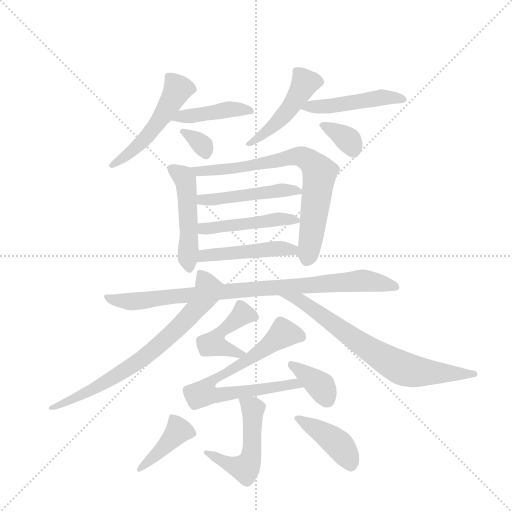
t = 0.00 s
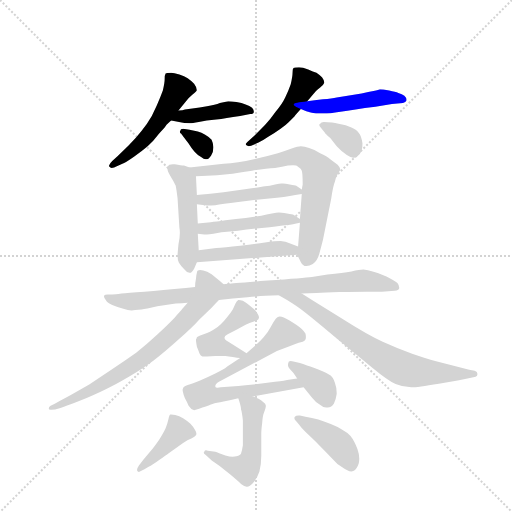
t = 2.70 s
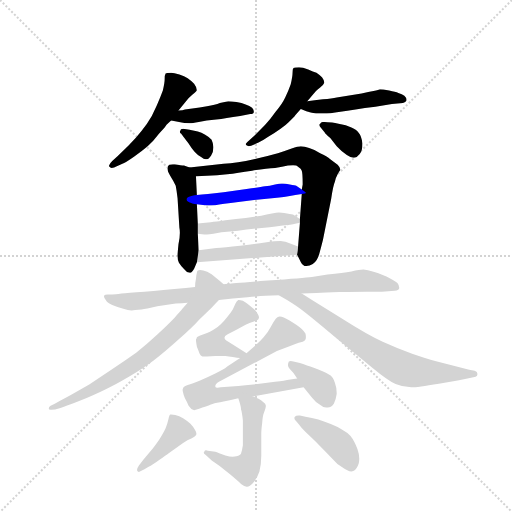
t = 5.39 s
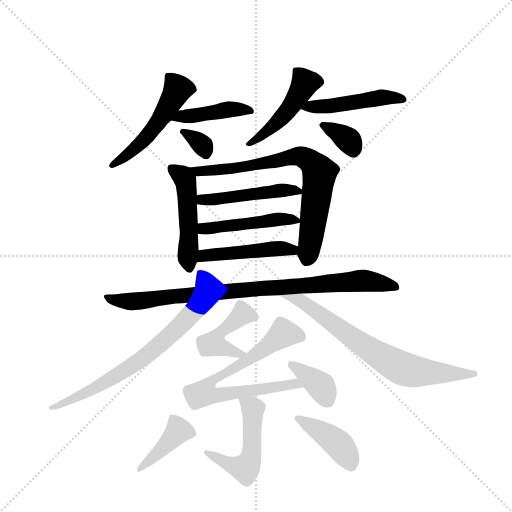
t = 8.09 s
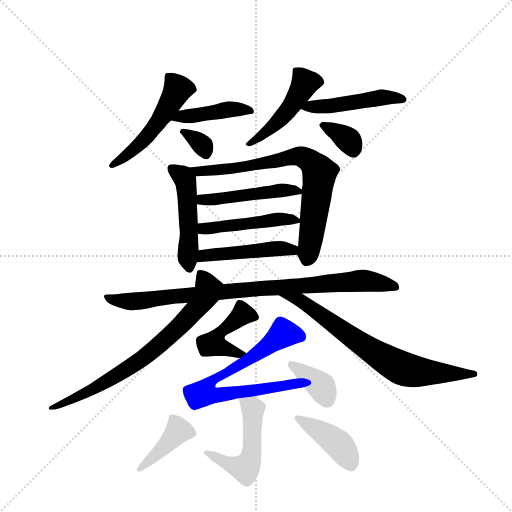
t = 10.78 s
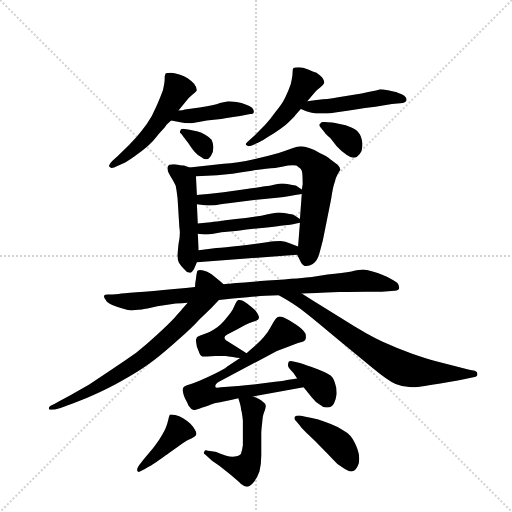
t = 13.48 s

The animated SVG that drew these frames (rendered in a browser with its animation timeline set to each time). Animation: 20 CSS @keyframes rules; one cycle of 13.48 s.

<svg version="1.1" viewBox="0 0 1024 1024" xmlns="http://www.w3.org/2000/svg">
  <g stroke="lightgray" stroke-dasharray="1,1" stroke-width="1" transform="scale(4, 4)">
    <line x1="0" y1="0" x2="256" y2="256"></line>
    <line x1="256" y1="0" x2="0" y2="256"></line>
    <line x1="128" y1="0" x2="128" y2="256"></line>
    <line x1="0" y1="128" x2="256" y2="128"></line>
  </g>
  <g transform="scale(0.92, -0.92) translate(60, -900)">
    <style type="text/css">
      
        @keyframes keyframes0 {
          from {
            stroke: blue;
            stroke-dashoffset: 512;
            stroke-width: 128;
          }
          63% {
            animation-timing-function: step-end;
            stroke: blue;
            stroke-dashoffset: 0;
            stroke-width: 128;
          }
          to {
            stroke: black;
            stroke-width: 1024;
          }
        }
        #make-me-a-hanzi-animation-0 {
          animation: keyframes0 0.6666666666666666s both;
          animation-delay: 0s;
          animation-timing-function: linear;
        }
      
        @keyframes keyframes1 {
          from {
            stroke: blue;
            stroke-dashoffset: 427;
            stroke-width: 128;
          }
          58% {
            animation-timing-function: step-end;
            stroke: blue;
            stroke-dashoffset: 0;
            stroke-width: 128;
          }
          to {
            stroke: black;
            stroke-width: 1024;
          }
        }
        #make-me-a-hanzi-animation-1 {
          animation: keyframes1 0.5974934895833334s both;
          animation-delay: 0.6666666666666666s;
          animation-timing-function: linear;
        }
      
        @keyframes keyframes2 {
          from {
            stroke: blue;
            stroke-dashoffset: 330;
            stroke-width: 128;
          }
          52% {
            animation-timing-function: step-end;
            stroke: blue;
            stroke-dashoffset: 0;
            stroke-width: 128;
          }
          to {
            stroke: black;
            stroke-width: 1024;
          }
        }
        #make-me-a-hanzi-animation-2 {
          animation: keyframes2 0.5185546875s both;
          animation-delay: 1.26416015625s;
          animation-timing-function: linear;
        }
      
        @keyframes keyframes3 {
          from {
            stroke: blue;
            stroke-dashoffset: 470;
            stroke-width: 128;
          }
          60% {
            animation-timing-function: step-end;
            stroke: blue;
            stroke-dashoffset: 0;
            stroke-width: 128;
          }
          to {
            stroke: black;
            stroke-width: 1024;
          }
        }
        #make-me-a-hanzi-animation-3 {
          animation: keyframes3 0.6324869791666666s both;
          animation-delay: 1.78271484375s;
          animation-timing-function: linear;
        }
      
        @keyframes keyframes4 {
          from {
            stroke: blue;
            stroke-dashoffset: 473;
            stroke-width: 128;
          }
          61% {
            animation-timing-function: step-end;
            stroke: blue;
            stroke-dashoffset: 0;
            stroke-width: 128;
          }
          to {
            stroke: black;
            stroke-width: 1024;
          }
        }
        #make-me-a-hanzi-animation-4 {
          animation: keyframes4 0.6349283854166666s both;
          animation-delay: 2.4152018229166665s;
          animation-timing-function: linear;
        }
      
        @keyframes keyframes5 {
          from {
            stroke: blue;
            stroke-dashoffset: 348;
            stroke-width: 128;
          }
          53% {
            animation-timing-function: step-end;
            stroke: blue;
            stroke-dashoffset: 0;
            stroke-width: 128;
          }
          to {
            stroke: black;
            stroke-width: 1024;
          }
        }
        #make-me-a-hanzi-animation-5 {
          animation: keyframes5 0.533203125s both;
          animation-delay: 3.050130208333333s;
          animation-timing-function: linear;
        }
      
        @keyframes keyframes6 {
          from {
            stroke: blue;
            stroke-dashoffset: 488;
            stroke-width: 128;
          }
          61% {
            animation-timing-function: step-end;
            stroke: blue;
            stroke-dashoffset: 0;
            stroke-width: 128;
          }
          to {
            stroke: black;
            stroke-width: 1024;
          }
        }
        #make-me-a-hanzi-animation-6 {
          animation: keyframes6 0.6471354166666666s both;
          animation-delay: 3.583333333333333s;
          animation-timing-function: linear;
        }
      
        @keyframes keyframes7 {
          from {
            stroke: blue;
            stroke-dashoffset: 743;
            stroke-width: 128;
          }
          71% {
            animation-timing-function: step-end;
            stroke: blue;
            stroke-dashoffset: 0;
            stroke-width: 128;
          }
          to {
            stroke: black;
            stroke-width: 1024;
          }
        }
        #make-me-a-hanzi-animation-7 {
          animation: keyframes7 0.8546549479166666s both;
          animation-delay: 4.23046875s;
          animation-timing-function: linear;
        }
      
        @keyframes keyframes8 {
          from {
            stroke: blue;
            stroke-dashoffset: 474;
            stroke-width: 128;
          }
          61% {
            animation-timing-function: step-end;
            stroke: blue;
            stroke-dashoffset: 0;
            stroke-width: 128;
          }
          to {
            stroke: black;
            stroke-width: 1024;
          }
        }
        #make-me-a-hanzi-animation-8 {
          animation: keyframes8 0.6357421875s both;
          animation-delay: 5.085123697916667s;
          animation-timing-function: linear;
        }
      
        @keyframes keyframes9 {
          from {
            stroke: blue;
            stroke-dashoffset: 467;
            stroke-width: 128;
          }
          60% {
            animation-timing-function: step-end;
            stroke: blue;
            stroke-dashoffset: 0;
            stroke-width: 128;
          }
          to {
            stroke: black;
            stroke-width: 1024;
          }
        }
        #make-me-a-hanzi-animation-9 {
          animation: keyframes9 0.6300455729166666s both;
          animation-delay: 5.720865885416667s;
          animation-timing-function: linear;
        }
      
        @keyframes keyframes10 {
          from {
            stroke: blue;
            stroke-dashoffset: 466;
            stroke-width: 128;
          }
          60% {
            animation-timing-function: step-end;
            stroke: blue;
            stroke-dashoffset: 0;
            stroke-width: 128;
          }
          to {
            stroke: black;
            stroke-width: 1024;
          }
        }
        #make-me-a-hanzi-animation-10 {
          animation: keyframes10 0.6292317708333334s both;
          animation-delay: 6.350911458333334s;
          animation-timing-function: linear;
        }
      
        @keyframes keyframes11 {
          from {
            stroke: blue;
            stroke-dashoffset: 890;
            stroke-width: 128;
          }
          74% {
            animation-timing-function: step-end;
            stroke: blue;
            stroke-dashoffset: 0;
            stroke-width: 128;
          }
          to {
            stroke: black;
            stroke-width: 1024;
          }
        }
        #make-me-a-hanzi-animation-11 {
          animation: keyframes11 0.9742838541666666s both;
          animation-delay: 6.980143229166667s;
          animation-timing-function: linear;
        }
      
        @keyframes keyframes12 {
          from {
            stroke: blue;
            stroke-dashoffset: 735;
            stroke-width: 128;
          }
          71% {
            animation-timing-function: step-end;
            stroke: blue;
            stroke-dashoffset: 0;
            stroke-width: 128;
          }
          to {
            stroke: black;
            stroke-width: 1024;
          }
        }
        #make-me-a-hanzi-animation-12 {
          animation: keyframes12 0.84814453125s both;
          animation-delay: 7.954427083333334s;
          animation-timing-function: linear;
        }
      
        @keyframes keyframes13 {
          from {
            stroke: blue;
            stroke-dashoffset: 712;
            stroke-width: 128;
          }
          70% {
            animation-timing-function: step-end;
            stroke: blue;
            stroke-dashoffset: 0;
            stroke-width: 128;
          }
          to {
            stroke: black;
            stroke-width: 1024;
          }
        }
        #make-me-a-hanzi-animation-13 {
          animation: keyframes13 0.8294270833333334s both;
          animation-delay: 8.802571614583334s;
          animation-timing-function: linear;
        }
      
        @keyframes keyframes14 {
          from {
            stroke: blue;
            stroke-dashoffset: 445;
            stroke-width: 128;
          }
          59% {
            animation-timing-function: step-end;
            stroke: blue;
            stroke-dashoffset: 0;
            stroke-width: 128;
          }
          to {
            stroke: black;
            stroke-width: 1024;
          }
        }
        #make-me-a-hanzi-animation-14 {
          animation: keyframes14 0.6121419270833334s both;
          animation-delay: 9.631998697916668s;
          animation-timing-function: linear;
        }
      
        @keyframes keyframes15 {
          from {
            stroke: blue;
            stroke-dashoffset: 727;
            stroke-width: 128;
          }
          70% {
            animation-timing-function: step-end;
            stroke: blue;
            stroke-dashoffset: 0;
            stroke-width: 128;
          }
          to {
            stroke: black;
            stroke-width: 1024;
          }
        }
        #make-me-a-hanzi-animation-15 {
          animation: keyframes15 0.8416341145833334s both;
          animation-delay: 10.244140625000002s;
          animation-timing-function: linear;
        }
      
        @keyframes keyframes16 {
          from {
            stroke: blue;
            stroke-dashoffset: 371;
            stroke-width: 128;
          }
          55% {
            animation-timing-function: step-end;
            stroke: blue;
            stroke-dashoffset: 0;
            stroke-width: 128;
          }
          to {
            stroke: black;
            stroke-width: 1024;
          }
        }
        #make-me-a-hanzi-animation-16 {
          animation: keyframes16 0.5519205729166666s both;
          animation-delay: 11.085774739583336s;
          animation-timing-function: linear;
        }
      
        @keyframes keyframes17 {
          from {
            stroke: blue;
            stroke-dashoffset: 514;
            stroke-width: 128;
          }
          63% {
            animation-timing-function: step-end;
            stroke: blue;
            stroke-dashoffset: 0;
            stroke-width: 128;
          }
          to {
            stroke: black;
            stroke-width: 1024;
          }
        }
        #make-me-a-hanzi-animation-17 {
          animation: keyframes17 0.6682942708333334s both;
          animation-delay: 11.637695312500002s;
          animation-timing-function: linear;
        }
      
        @keyframes keyframes18 {
          from {
            stroke: blue;
            stroke-dashoffset: 410;
            stroke-width: 128;
          }
          57% {
            animation-timing-function: step-end;
            stroke: blue;
            stroke-dashoffset: 0;
            stroke-width: 128;
          }
          to {
            stroke: black;
            stroke-width: 1024;
          }
        }
        #make-me-a-hanzi-animation-18 {
          animation: keyframes18 0.5836588541666666s both;
          animation-delay: 12.305989583333336s;
          animation-timing-function: linear;
        }
      
        @keyframes keyframes19 {
          from {
            stroke: blue;
            stroke-dashoffset: 414;
            stroke-width: 128;
          }
          57% {
            animation-timing-function: step-end;
            stroke: blue;
            stroke-dashoffset: 0;
            stroke-width: 128;
          }
          to {
            stroke: black;
            stroke-width: 1024;
          }
        }
        #make-me-a-hanzi-animation-19 {
          animation: keyframes19 0.5869140625s both;
          animation-delay: 12.889648437500002s;
          animation-timing-function: linear;
        }
      
    </style>
    
      <path d="M 328 660 L 348 684 Q 350 687 358 694 Q 367 701 368 704 Q 368 710 362 718 Q 354 726 348 730 Q 341 734 330 738 Q 318 742 312 742 Q 302 742 300 740 Q 298 737 298 728 Q 298 720 294 703 Q 288 687 284 678 Q 280 668 270 648 Q 259 629 248 616 Q 237 602 220 584 L 196 561 L 184 550 Q 179 545 178 542 Q 177 541 177 539 Q 177 537 180 536 Q 181 535 183 535 Q 185 535 188 536 L 206 544 Q 212 546 232 560 Q 251 573 262 583 Q 273 593 286 610 Q 301 626 302 629 L 312 638 L 328 660 Z" fill="lightgray"></path>
    
      <path d="M 312 638 L 318 637 L 332 634 Q 340 632 352 632 Q 358 632 372 635 Q 388 638 410 640 Q 430 643 462 648 L 484 652 Q 492 652 492 657 Q 492 662 488 666 Q 483 670 474 673 Q 466 676 454 678 Q 443 680 436 680 Q 430 679 418 676 Q 408 672 390 669 Q 374 666 358 664 L 342 662 Q 338 660 328 660 C 298 659 282 643 312 638 Z" fill="lightgray"></path>
    
      <path d="M 340 601 L 350 588 Q 356 578 363 570 Q 370 562 378 558 Q 383 554 387 554 L 390 554 Q 394 554 399 562 Q 404 570 404 580 Q 403 590 400 596 Q 395 602 386 607 Q 378 612 370 614 L 352 618 L 338 620 Q 332 620 332 616 Q 331 615 331 613 Q 331 611 334 609 L 340 601 Z" fill="lightgray"></path>
    
      <path d="M 608 680 L 626 701 Q 628 704 636 710 Q 644 716 645 720 L 645 721 Q 645 725 640 732 Q 634 738 628 742 Q 621 744 610 749 Q 598 754 590 754 Q 580 754 578 752 Q 576 750 576 742 Q 576 734 572 717 Q 566 700 560 688 Q 554 675 540 658 Q 528 641 516 628 L 494 606 L 482 595 Q 476 590 474 587 Q 474 585 478 583 Q 479 582 481 582 Q 483 582 486 583 L 502 590 Q 511 594 524 603 Q 539 612 550 620 Q 561 628 568 635 Q 575 642 580 647 Q 584 652 594 663 L 608 680 Z" fill="lightgray"></path>
    
      <path d="M 594 663 L 606 658 Q 608 657 618 655 Q 626 653 638 653 L 643 653 Q 656 653 680 657 Q 708 662 756 668 L 792 674 L 816 676 Q 822 677 824 682 Q 824 688 819 692 Q 814 696 806 698 Q 800 700 786 703 Q 772 706 766 706 Q 764 705 752 702 Q 742 700 726 697 L 672 688 Q 662 686 642 684 Q 623 682 608 680 C 578 676 566 675 594 663 Z" fill="lightgray"></path>
    
      <path d="M 646 612 Q 646 610 658 600 L 672 582 Q 683 570 694 563 Q 703 557 708 557 L 710 557 Q 717 558 722 565 Q 728 572 728 588 Q 726 604 720 611 Q 716 618 704 623 Q 693 628 676 631 Q 660 634 652 634 L 644 635 Q 638 635 636 631 Q 634 630 634 628 Q 634 626 638 622 L 646 612 Z" fill="lightgray"></path>
    
      <path d="M 352 536 L 340 540 Q 334 540 320 543 L 316 543 Q 311 543 308 542 Q 305 540 304 535 L 304 533 Q 304 528 310 518 Q 317 507 322 496 Q 324 486 326 469 L 330 405 Q 331 400 331 394 Q 331 382 328 369 Q 326 350 326 344 Q 326 334 329 329 Q 332 324 340 315 Q 346 307 352 307 L 353 307 Q 357 307 362 316 L 368 330 L 372 356 L 370 392 L 370 414 L 368 456 L 368 476 L 366 517 C 365 532 365 532 352 536 Z" fill="lightgray"></path>
    
      <path d="M 586 346 L 592 334 Q 596 324 602 322 L 606 322 Q 613 322 620 326 Q 630 333 634 348 Q 638 362 642 378 L 660 468 Q 664 496 668 505 Q 670 514 674 521 Q 678 528 680 531 Q 680 536 674 542 L 658 554 Q 651 560 636 567 Q 625 574 612 578 Q 602 582 594 582 Q 588 582 574 577 Q 561 572 544 567 Q 525 562 492 554 Q 456 546 426 544 L 352 536 C 322 533 336 516 366 517 L 390 518 Q 412 518 434 521 Q 456 524 488 529 Q 520 534 538 535 Q 554 537 566 540 Q 572 541 577 541 Q 581 541 584 540 Q 586 539 590 536 Q 594 534 596 529 Q 598 524 598 499 L 596 488 L 596 478 L 592 424 L 592 416 L 588 364 C 587 345 585 347 586 346 Z" fill="lightgray"></path>
    
      <path d="M 368 456 L 390 453 L 393 453 Q 397 453 408 454 Q 422 457 458 461 L 498 466 L 542 470 Q 558 472 570 474 Q 581 476 596 478 C 608 480 608 480 596 488 L 584 496 Q 582 497 570 499 Q 560 501 555 501 L 552 501 Q 548 501 538 499 Q 526 496 516 495 Q 506 493 476 489 L 426 482 Q 405 480 392 478 Q 378 477 368 476 C 338 473 338 460 368 456 Z" fill="lightgray"></path>
    
      <path d="M 370 392 L 384 390 Q 386 390 404 392 Q 421 396 440 397 Q 457 398 476 401 L 526 406 Q 555 410 566 411 Q 575 412 592 416 C 601 418 601 418 592 424 L 578 433 Q 576 434 564 436 Q 550 438 546 438 Q 542 438 531 436 Q 520 434 508 431 L 474 426 Q 454 424 430 421 Q 409 418 398 417 L 370 414 C 340 411 340 396 370 392 Z" fill="lightgray"></path>
    
      <path d="M 368 330 L 586 346 C 616 348 616 353 588 364 L 568 372 Q 562 375 550 376 Q 538 376 516 373 Q 497 370 462 366 Q 427 362 410 361 L 372 356 C 342 352 338 328 368 330 Z" fill="lightgray"></path>
    
      <path d="M 416 248 L 446 251 L 478 254 Q 502 256 517 257 Q 532 258 546 258 L 596 262 L 628 263 Q 646 264 678 265 Q 712 266 736 266 L 770 266 L 798 268 Q 808 269 808 274 Q 808 280 804 285 Q 798 290 780 299 Q 760 308 750 310 Q 740 313 730 314 Q 722 314 704 310 Q 686 307 652 303 L 618 298 Q 601 296 522 290 Q 442 284 438 283 Q 436 283 426 282 L 364 276 L 344 274 Q 292 269 254 266 Q 217 264 204 262 Q 190 260 184 260 L 174 260 Q 168 260 166 257 L 166 256 Q 166 252 170 248 Q 172 243 184 237 Q 196 232 210 228 Q 218 225 226 225 Q 230 225 234 226 Q 241 226 248 227 Q 256 228 282 234 L 322 240 L 336 241 Q 340 241 348 242 L 416 248 Z" fill="lightgray"></path>
    
      <path d="M 426 282 L 418 289 L 400 304 Q 390 311 382 312 Q 378 313 375 313 Q 372 313 370 312 Q 368 310 368 307 Q 367 304 366 294 Q 364 284 364 276 L 348 242 L 336 228 Q 332 223 320 210 Q 307 196 282 173 Q 257 150 236 133 Q 212 116 182 96 L 134 64 L 92 40 Q 68 27 58 22 L 50 18 Q 46 16 46 12 Q 46 9 50 9 L 52 9 L 60 10 Q 72 12 112 28 Q 150 44 170 54 Q 188 62 222 82 Q 254 101 276 118 Q 298 135 328 162 Q 358 188 374 206 L 400 231 Q 407 239 416 248 C 437 270 438 271 426 282 Z" fill="lightgray"></path>
    
      <path d="M 546 258 L 564 248 Q 587 234 602 222 Q 618 210 688 151 L 750 100 Q 784 72 800 65 Q 816 58 834 58 Q 847 58 894 66 Q 941 74 964 79 L 974 81 Q 978 82 978 87 Q 978 92 972 94 L 960 96 L 886 115 Q 868 120 836 131 Q 805 142 772 157 Q 739 172 684 207 L 620 247 L 596 262 C 571 278 520 273 546 258 Z" fill="lightgray"></path>
    
      <path d="M 476 132 L 446 151 L 432 160 Q 428 163 428 166 Q 428 170 434 173 L 454 183 L 474 194 Q 482 198 492 201 Q 502 204 502 207 Q 503 208 503 210 Q 503 213 500 218 Q 496 226 484 235 Q 472 244 468 246 Q 462 248 459 248 L 458 248 Q 454 246 452 240 L 446 227 Q 442 220 434 211 Q 427 202 420 195 Q 413 188 404 183 Q 396 178 390 176 L 374 170 Q 370 168 368 167 Q 368 165 366 162 Q 366 158 368 146 Q 372 136 374 131 Q 376 126 380 125 L 390 125 Q 398 126 408 126 L 430 126 Q 437 125 446 124 Q 456 122 462 122 C 492 120 496 119 476 132 Z" fill="lightgray"></path>
    
      <path d="M 586 77 L 564 74 Q 562 73 538 70 L 500 65 Q 484 63 458 61 L 420 58 Q 416 57 413 57 Q 408 57 408 60 Q 408 63 410 65 Q 412 68 416 70 L 542 137 L 568 147 Q 586 154 594 156 Q 603 158 604 162 Q 605 164 605 167 Q 605 171 604 175 Q 599 184 584 194 Q 568 204 558 209 Q 552 212 548 212 Q 546 212 544 211 Q 540 209 534 199 Q 528 188 522 178 Q 514 167 506 159 L 492 146 Q 485 140 476 132 L 462 122 L 434 103 Q 426 96 408 88 Q 392 80 375 73 Q 358 66 348 63 Q 339 60 338 56 Q 337 54 337 52 Q 337 50 338 47 Q 339 41 342 34 Q 346 27 350 18 Q 356 9 362 8 Q 364 8 380 14 Q 396 20 402 22 Q 410 24 426 27 Q 442 30 458 34 L 490 38 L 600 58 C 630 63 616 81 586 77 Z" fill="lightgray"></path>
    
      <path d="M 600 58 L 618 36 Q 626 26 634 21 Q 642 14 649 14 L 652 14 Q 661 15 666 23 Q 670 30 672 44 Q 672 58 668 68 Q 664 80 658 84 Q 652 89 632 97 Q 610 105 606 106 Q 602 108 592 111 L 578 114 Q 574 115 572 115 Q 569 115 568 114 Q 566 110 566 106 Q 566 102 570 98 L 578 89 L 586 77 L 600 58 Z" fill="lightgray"></path>
    
      <path d="M 458 34 L 460 28 Q 464 15 464 10 Q 466 5 468 -14 L 468 -68 Q 466 -81 464 -86 Q 463 -90 454 -92 Q 450 -93 446 -93 Q 439 -93 430 -90 Q 414 -84 408 -82 L 392 -80 Q 390 -79 388 -79 Q 385 -79 384 -82 Q 383 -83 383 -84 Q 383 -86 386 -88 L 398 -99 Q 400 -102 412 -109 Q 422 -116 440 -131 Q 458 -146 464 -152 Q 472 -158 476 -158 L 477 -158 Q 483 -158 490 -150 Q 499 -140 504 -125 Q 508 -110 508 -90 L 508 -42 Q 508 -35 510 -19 Q 511 -4 514 3 Q 518 14 518 18 Q 518 22 512 26 Q 508 30 502 33 Q 496 36 490 38 C 462 49 452 53 458 34 Z" fill="lightgray"></path>
    
      <path d="M 264 -114 Q 270 -112 286 -100 Q 302 -89 306 -86 L 338 -63 Q 348 -56 356 -53 Q 364 -49 366 -46 Q 367 -45 367 -43 Q 367 -40 364 -35 Q 360 -27 354 -21 Q 346 -14 338 -9 Q 330 -4 321 -2 Q 315 -1 312 -1 L 310 -1 Q 308 -2 306 -12 Q 304 -21 300 -31 Q 296 -40 286 -56 Q 275 -72 268 -80 L 252 -99 L 242 -112 Q 238 -118 238 -121 L 238 -123 Q 239 -126 242 -126 L 254 -120 L 264 -114 Z" fill="lightgray"></path>
    
      <path d="M 590 -23 Q 594 -29 606 -41 Q 618 -52 636 -70 Q 653 -87 664 -99 Q 674 -111 684 -116 Q 696 -125 704 -125 Q 706 -125 708 -124 Q 716 -120 720 -107 Q 721 -102 721 -97 Q 721 -87 717 -76 Q 710 -58 702 -48 Q 694 -39 684 -34 Q 674 -28 659 -22 Q 644 -16 632 -12 Q 618 -8 604 -6 L 592 -3 L 589 -3 Q 583 -3 581 -6 Q 580 -7 580 -9 Q 580 -12 584 -16 L 590 -23 Z" fill="lightgray"></path>
    
    
      <clipPath id="make-me-a-hanzi-clip-0">
        <path d="M 328 660 L 348 684 Q 350 687 358 694 Q 367 701 368 704 Q 368 710 362 718 Q 354 726 348 730 Q 341 734 330 738 Q 318 742 312 742 Q 302 742 300 740 Q 298 737 298 728 Q 298 720 294 703 Q 288 687 284 678 Q 280 668 270 648 Q 259 629 248 616 Q 237 602 220 584 L 196 561 L 184 550 Q 179 545 178 542 Q 177 541 177 539 Q 177 537 180 536 Q 181 535 183 535 Q 185 535 188 536 L 206 544 Q 212 546 232 560 Q 251 573 262 583 Q 273 593 286 610 Q 301 626 302 629 L 312 638 L 328 660 Z"></path>
      </clipPath>
      <path clip-path="url(#make-me-a-hanzi-clip-0)" d="M 307 733 L 325 704 L 294 648 L 231 574 L 181 540" fill="none" id="make-me-a-hanzi-animation-0" stroke-dasharray="384 768" stroke-linecap="round"></path>
    
      <clipPath id="make-me-a-hanzi-clip-1">
        <path d="M 312 638 L 318 637 L 332 634 Q 340 632 352 632 Q 358 632 372 635 Q 388 638 410 640 Q 430 643 462 648 L 484 652 Q 492 652 492 657 Q 492 662 488 666 Q 483 670 474 673 Q 466 676 454 678 Q 443 680 436 680 Q 430 679 418 676 Q 408 672 390 669 Q 374 666 358 664 L 342 662 Q 338 660 328 660 C 298 659 282 643 312 638 Z"></path>
      </clipPath>
      <path clip-path="url(#make-me-a-hanzi-clip-1)" d="M 316 644 L 447 663 L 485 659" fill="none" id="make-me-a-hanzi-animation-1" stroke-dasharray="299 598" stroke-linecap="round"></path>
    
      <clipPath id="make-me-a-hanzi-clip-2">
        <path d="M 340 601 L 350 588 Q 356 578 363 570 Q 370 562 378 558 Q 383 554 387 554 L 390 554 Q 394 554 399 562 Q 404 570 404 580 Q 403 590 400 596 Q 395 602 386 607 Q 378 612 370 614 L 352 618 L 338 620 Q 332 620 332 616 Q 331 615 331 613 Q 331 611 334 609 L 340 601 Z"></path>
      </clipPath>
      <path clip-path="url(#make-me-a-hanzi-clip-2)" d="M 335 613 L 373 591 L 389 565" fill="none" id="make-me-a-hanzi-animation-2" stroke-dasharray="202 404" stroke-linecap="round"></path>
    
      <clipPath id="make-me-a-hanzi-clip-3">
        <path d="M 608 680 L 626 701 Q 628 704 636 710 Q 644 716 645 720 L 645 721 Q 645 725 640 732 Q 634 738 628 742 Q 621 744 610 749 Q 598 754 590 754 Q 580 754 578 752 Q 576 750 576 742 Q 576 734 572 717 Q 566 700 560 688 Q 554 675 540 658 Q 528 641 516 628 L 494 606 L 482 595 Q 476 590 474 587 Q 474 585 478 583 Q 479 582 481 582 Q 483 582 486 583 L 502 590 Q 511 594 524 603 Q 539 612 550 620 Q 561 628 568 635 Q 575 642 580 647 Q 584 652 594 663 L 608 680 Z"></path>
      </clipPath>
      <path clip-path="url(#make-me-a-hanzi-clip-3)" d="M 634 721 L 602 719 L 575 672 L 545 636 L 513 607 L 480 589" fill="none" id="make-me-a-hanzi-animation-3" stroke-dasharray="342 684" stroke-linecap="round"></path>
    
      <clipPath id="make-me-a-hanzi-clip-4">
        <path d="M 594 663 L 606 658 Q 608 657 618 655 Q 626 653 638 653 L 643 653 Q 656 653 680 657 Q 708 662 756 668 L 792 674 L 816 676 Q 822 677 824 682 Q 824 688 819 692 Q 814 696 806 698 Q 800 700 786 703 Q 772 706 766 706 Q 764 705 752 702 Q 742 700 726 697 L 672 688 Q 662 686 642 684 Q 623 682 608 680 C 578 676 566 675 594 663 Z"></path>
      </clipPath>
      <path clip-path="url(#make-me-a-hanzi-clip-4)" d="M 601 664 L 764 688 L 816 684" fill="none" id="make-me-a-hanzi-animation-4" stroke-dasharray="345 690" stroke-linecap="round"></path>
    
      <clipPath id="make-me-a-hanzi-clip-5">
        <path d="M 646 612 Q 646 610 658 600 L 672 582 Q 683 570 694 563 Q 703 557 708 557 L 710 557 Q 717 558 722 565 Q 728 572 728 588 Q 726 604 720 611 Q 716 618 704 623 Q 693 628 676 631 Q 660 634 652 634 L 644 635 Q 638 635 636 631 Q 634 630 634 628 Q 634 626 638 622 L 646 612 Z"></path>
      </clipPath>
      <path clip-path="url(#make-me-a-hanzi-clip-5)" d="M 639 627 L 689 602 L 709 572" fill="none" id="make-me-a-hanzi-animation-5" stroke-dasharray="220 440" stroke-linecap="round"></path>
    
      <clipPath id="make-me-a-hanzi-clip-6">
        <path d="M 352 536 L 340 540 Q 334 540 320 543 L 316 543 Q 311 543 308 542 Q 305 540 304 535 L 304 533 Q 304 528 310 518 Q 317 507 322 496 Q 324 486 326 469 L 330 405 Q 331 400 331 394 Q 331 382 328 369 Q 326 350 326 344 Q 326 334 329 329 Q 332 324 340 315 Q 346 307 352 307 L 353 307 Q 357 307 362 316 L 368 330 L 372 356 L 370 392 L 370 414 L 368 456 L 368 476 L 366 517 C 365 532 365 532 352 536 Z"></path>
      </clipPath>
      <path clip-path="url(#make-me-a-hanzi-clip-6)" d="M 313 535 L 343 508 L 353 317" fill="none" id="make-me-a-hanzi-animation-6" stroke-dasharray="360 720" stroke-linecap="round"></path>
    
      <clipPath id="make-me-a-hanzi-clip-7">
        <path d="M 586 346 L 592 334 Q 596 324 602 322 L 606 322 Q 613 322 620 326 Q 630 333 634 348 Q 638 362 642 378 L 660 468 Q 664 496 668 505 Q 670 514 674 521 Q 678 528 680 531 Q 680 536 674 542 L 658 554 Q 651 560 636 567 Q 625 574 612 578 Q 602 582 594 582 Q 588 582 574 577 Q 561 572 544 567 Q 525 562 492 554 Q 456 546 426 544 L 352 536 C 322 533 336 516 366 517 L 390 518 Q 412 518 434 521 Q 456 524 488 529 Q 520 534 538 535 Q 554 537 566 540 Q 572 541 577 541 Q 581 541 584 540 Q 586 539 590 536 Q 594 534 596 529 Q 598 524 598 499 L 596 488 L 596 478 L 592 424 L 592 416 L 588 364 C 587 345 585 347 586 346 Z"></path>
      </clipPath>
      <path clip-path="url(#make-me-a-hanzi-clip-7)" d="M 360 534 L 370 527 L 411 529 L 586 560 L 617 547 L 635 525 L 616 377 L 604 334" fill="none" id="make-me-a-hanzi-animation-7" stroke-dasharray="615 1230" stroke-linecap="round"></path>
    
      <clipPath id="make-me-a-hanzi-clip-8">
        <path d="M 368 456 L 390 453 L 393 453 Q 397 453 408 454 Q 422 457 458 461 L 498 466 L 542 470 Q 558 472 570 474 Q 581 476 596 478 C 608 480 608 480 596 488 L 584 496 Q 582 497 570 499 Q 560 501 555 501 L 552 501 Q 548 501 538 499 Q 526 496 516 495 Q 506 493 476 489 L 426 482 Q 405 480 392 478 Q 378 477 368 476 C 338 473 338 460 368 456 Z"></path>
      </clipPath>
      <path clip-path="url(#make-me-a-hanzi-clip-8)" d="M 374 461 L 379 466 L 561 487 L 588 483" fill="none" id="make-me-a-hanzi-animation-8" stroke-dasharray="346 692" stroke-linecap="round"></path>
    
      <clipPath id="make-me-a-hanzi-clip-9">
        <path d="M 370 392 L 384 390 Q 386 390 404 392 Q 421 396 440 397 Q 457 398 476 401 L 526 406 Q 555 410 566 411 Q 575 412 592 416 C 601 418 601 418 592 424 L 578 433 Q 576 434 564 436 Q 550 438 546 438 Q 542 438 531 436 Q 520 434 508 431 L 474 426 Q 454 424 430 421 Q 409 418 398 417 L 370 414 C 340 411 340 396 370 392 Z"></path>
      </clipPath>
      <path clip-path="url(#make-me-a-hanzi-clip-9)" d="M 378 409 L 383 403 L 396 403 L 540 424 L 584 420" fill="none" id="make-me-a-hanzi-animation-9" stroke-dasharray="339 678" stroke-linecap="round"></path>
    
      <clipPath id="make-me-a-hanzi-clip-10">
        <path d="M 368 330 L 586 346 C 616 348 616 353 588 364 L 568 372 Q 562 375 550 376 Q 538 376 516 373 Q 497 370 462 366 Q 427 362 410 361 L 372 356 C 342 352 338 328 368 330 Z"></path>
      </clipPath>
      <path clip-path="url(#make-me-a-hanzi-clip-10)" d="M 375 336 L 383 344 L 416 348 L 581 360" fill="none" id="make-me-a-hanzi-animation-10" stroke-dasharray="338 676" stroke-linecap="round"></path>
    
      <clipPath id="make-me-a-hanzi-clip-11">
        <path d="M 416 248 L 446 251 L 478 254 Q 502 256 517 257 Q 532 258 546 258 L 596 262 L 628 263 Q 646 264 678 265 Q 712 266 736 266 L 770 266 L 798 268 Q 808 269 808 274 Q 808 280 804 285 Q 798 290 780 299 Q 760 308 750 310 Q 740 313 730 314 Q 722 314 704 310 Q 686 307 652 303 L 618 298 Q 601 296 522 290 Q 442 284 438 283 Q 436 283 426 282 L 364 276 L 344 274 Q 292 269 254 266 Q 217 264 204 262 Q 190 260 184 260 L 174 260 Q 168 260 166 257 L 166 256 Q 166 252 170 248 Q 172 243 184 237 Q 196 232 210 228 Q 218 225 226 225 Q 230 225 234 226 Q 241 226 248 227 Q 256 228 282 234 L 322 240 L 336 241 Q 340 241 348 242 L 416 248 Z"></path>
      </clipPath>
      <path clip-path="url(#make-me-a-hanzi-clip-11)" d="M 171 257 L 195 246 L 224 244 L 488 273 L 727 290 L 799 277" fill="none" id="make-me-a-hanzi-animation-11" stroke-dasharray="762 1524" stroke-linecap="round"></path>
    
      <clipPath id="make-me-a-hanzi-clip-12">
        <path d="M 426 282 L 418 289 L 400 304 Q 390 311 382 312 Q 378 313 375 313 Q 372 313 370 312 Q 368 310 368 307 Q 367 304 366 294 Q 364 284 364 276 L 348 242 L 336 228 Q 332 223 320 210 Q 307 196 282 173 Q 257 150 236 133 Q 212 116 182 96 L 134 64 L 92 40 Q 68 27 58 22 L 50 18 Q 46 16 46 12 Q 46 9 50 9 L 52 9 L 60 10 Q 72 12 112 28 Q 150 44 170 54 Q 188 62 222 82 Q 254 101 276 118 Q 298 135 328 162 Q 358 188 374 206 L 400 231 Q 407 239 416 248 C 437 270 438 271 426 282 Z"></path>
      </clipPath>
      <path clip-path="url(#make-me-a-hanzi-clip-12)" d="M 373 308 L 393 272 L 390 263 L 371 235 L 310 171 L 252 122 L 192 82 L 100 31 L 50 14" fill="none" id="make-me-a-hanzi-animation-12" stroke-dasharray="607 1214" stroke-linecap="round"></path>
    
      <clipPath id="make-me-a-hanzi-clip-13">
        <path d="M 546 258 L 564 248 Q 587 234 602 222 Q 618 210 688 151 L 750 100 Q 784 72 800 65 Q 816 58 834 58 Q 847 58 894 66 Q 941 74 964 79 L 974 81 Q 978 82 978 87 Q 978 92 972 94 L 960 96 L 886 115 Q 868 120 836 131 Q 805 142 772 157 Q 739 172 684 207 L 620 247 L 596 262 C 571 278 520 273 546 258 Z"></path>
      </clipPath>
      <path clip-path="url(#make-me-a-hanzi-clip-13)" d="M 561 253 L 594 246 L 744 140 L 813 100 L 879 89 L 971 87" fill="none" id="make-me-a-hanzi-animation-13" stroke-dasharray="584 1168" stroke-linecap="round"></path>
    
      <clipPath id="make-me-a-hanzi-clip-14">
        <path d="M 476 132 L 446 151 L 432 160 Q 428 163 428 166 Q 428 170 434 173 L 454 183 L 474 194 Q 482 198 492 201 Q 502 204 502 207 Q 503 208 503 210 Q 503 213 500 218 Q 496 226 484 235 Q 472 244 468 246 Q 462 248 459 248 L 458 248 Q 454 246 452 240 L 446 227 Q 442 220 434 211 Q 427 202 420 195 Q 413 188 404 183 Q 396 178 390 176 L 374 170 Q 370 168 368 167 Q 368 165 366 162 Q 366 158 368 146 Q 372 136 374 131 Q 376 126 380 125 L 390 125 Q 398 126 408 126 L 430 126 Q 437 125 446 124 Q 456 122 462 122 C 492 120 496 119 476 132 Z"></path>
      </clipPath>
      <path clip-path="url(#make-me-a-hanzi-clip-14)" d="M 494 211 L 468 217 L 406 161 L 404 153 L 414 148 L 461 131 L 470 133" fill="none" id="make-me-a-hanzi-animation-14" stroke-dasharray="317 634" stroke-linecap="round"></path>
    
      <clipPath id="make-me-a-hanzi-clip-15">
        <path d="M 586 77 L 564 74 Q 562 73 538 70 L 500 65 Q 484 63 458 61 L 420 58 Q 416 57 413 57 Q 408 57 408 60 Q 408 63 410 65 Q 412 68 416 70 L 542 137 L 568 147 Q 586 154 594 156 Q 603 158 604 162 Q 605 164 605 167 Q 605 171 604 175 Q 599 184 584 194 Q 568 204 558 209 Q 552 212 548 212 Q 546 212 544 211 Q 540 209 534 199 Q 528 188 522 178 Q 514 167 506 159 L 492 146 Q 485 140 476 132 L 462 122 L 434 103 Q 426 96 408 88 Q 392 80 375 73 Q 358 66 348 63 Q 339 60 338 56 Q 337 54 337 52 Q 337 50 338 47 Q 339 41 342 34 Q 346 27 350 18 Q 356 9 362 8 Q 364 8 380 14 Q 396 20 402 22 Q 410 24 426 27 Q 442 30 458 34 L 490 38 L 600 58 C 630 63 616 81 586 77 Z"></path>
      </clipPath>
      <path clip-path="url(#make-me-a-hanzi-clip-15)" d="M 595 167 L 556 175 L 487 122 L 406 76 L 383 46 L 419 42 L 582 66 L 592 59" fill="none" id="make-me-a-hanzi-animation-15" stroke-dasharray="599 1198" stroke-linecap="round"></path>
    
      <clipPath id="make-me-a-hanzi-clip-16">
        <path d="M 600 58 L 618 36 Q 626 26 634 21 Q 642 14 649 14 L 652 14 Q 661 15 666 23 Q 670 30 672 44 Q 672 58 668 68 Q 664 80 658 84 Q 652 89 632 97 Q 610 105 606 106 Q 602 108 592 111 L 578 114 Q 574 115 572 115 Q 569 115 568 114 Q 566 110 566 106 Q 566 102 570 98 L 578 89 L 586 77 L 600 58 Z"></path>
      </clipPath>
      <path clip-path="url(#make-me-a-hanzi-clip-16)" d="M 571 109 L 638 60 L 651 31" fill="none" id="make-me-a-hanzi-animation-16" stroke-dasharray="243 486" stroke-linecap="round"></path>
    
      <clipPath id="make-me-a-hanzi-clip-17">
        <path d="M 458 34 L 460 28 Q 464 15 464 10 Q 466 5 468 -14 L 468 -68 Q 466 -81 464 -86 Q 463 -90 454 -92 Q 450 -93 446 -93 Q 439 -93 430 -90 Q 414 -84 408 -82 L 392 -80 Q 390 -79 388 -79 Q 385 -79 384 -82 Q 383 -83 383 -84 Q 383 -86 386 -88 L 398 -99 Q 400 -102 412 -109 Q 422 -116 440 -131 Q 458 -146 464 -152 Q 472 -158 476 -158 L 477 -158 Q 483 -158 490 -150 Q 499 -140 504 -125 Q 508 -110 508 -90 L 508 -42 Q 508 -35 510 -19 Q 511 -4 514 3 Q 518 14 518 18 Q 518 22 512 26 Q 508 30 502 33 Q 496 36 490 38 C 462 49 452 53 458 34 Z"></path>
      </clipPath>
      <path clip-path="url(#make-me-a-hanzi-clip-17)" d="M 464 33 L 490 11 L 487 -84 L 476 -114 L 464 -118 L 446 -112 L 387 -84" fill="none" id="make-me-a-hanzi-animation-17" stroke-dasharray="386 772" stroke-linecap="round"></path>
    
      <clipPath id="make-me-a-hanzi-clip-18">
        <path d="M 264 -114 Q 270 -112 286 -100 Q 302 -89 306 -86 L 338 -63 Q 348 -56 356 -53 Q 364 -49 366 -46 Q 367 -45 367 -43 Q 367 -40 364 -35 Q 360 -27 354 -21 Q 346 -14 338 -9 Q 330 -4 321 -2 Q 315 -1 312 -1 L 310 -1 Q 308 -2 306 -12 Q 304 -21 300 -31 Q 296 -40 286 -56 Q 275 -72 268 -80 L 252 -99 L 242 -112 Q 238 -118 238 -121 L 238 -123 Q 239 -126 242 -126 L 254 -120 L 264 -114 Z"></path>
      </clipPath>
      <path clip-path="url(#make-me-a-hanzi-clip-18)" d="M 311 -8 L 328 -36 L 242 -122" fill="none" id="make-me-a-hanzi-animation-18" stroke-dasharray="282 564" stroke-linecap="round"></path>
    
      <clipPath id="make-me-a-hanzi-clip-19">
        <path d="M 590 -23 Q 594 -29 606 -41 Q 618 -52 636 -70 Q 653 -87 664 -99 Q 674 -111 684 -116 Q 696 -125 704 -125 Q 706 -125 708 -124 Q 716 -120 720 -107 Q 721 -102 721 -97 Q 721 -87 717 -76 Q 710 -58 702 -48 Q 694 -39 684 -34 Q 674 -28 659 -22 Q 644 -16 632 -12 Q 618 -8 604 -6 L 592 -3 L 589 -3 Q 583 -3 581 -6 Q 580 -7 580 -9 Q 580 -12 584 -16 L 590 -23 Z"></path>
      </clipPath>
      <path clip-path="url(#make-me-a-hanzi-clip-19)" d="M 587 -10 L 677 -67 L 703 -111" fill="none" id="make-me-a-hanzi-animation-19" stroke-dasharray="286 572" stroke-linecap="round"></path>
    
  </g>
</svg>
